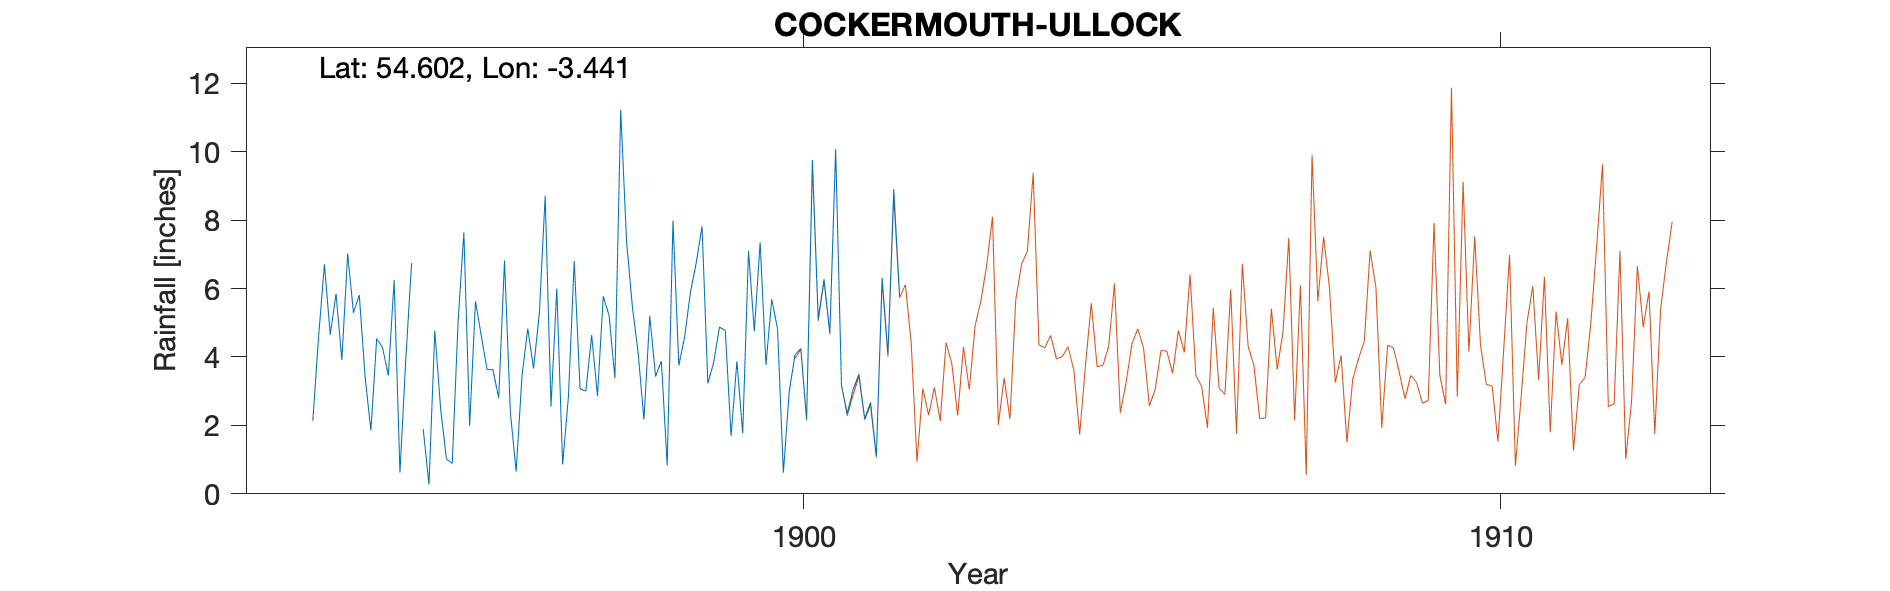

The table this chart was drawn from, first rows:
ULLOCK, , , , , , , , , , , , , , , , , , , , 
Grid ref, NY070239, Long, -3.441, Lat, 54.6, Elevation, 313, ft, , , , , , , , , , , , 
Station no, RR4487, , , , , , , , , , , , , , , , , , , 
, 1890, 1891, 1892, 1893, 1894, 1895, 1896, 1897, 1898, 1899, 1900, 1901, 1902, 1903, 1904, 1905, 1906, 1907, 1908, 1909
January, , , , , 5.29, 1.9, 3.63, 0.86, 5.48, 7.82, 5.69, 3.17, , , , , , , , 
February, , , , , 5.81, 0.27, 2.8, 2.84, 4.12, 3.23, 4.81, 2.35, , , , , , , , 
March, , , , , 3.42, 4.77, 6.82, 6.81, 2.17, 3.84, 0.62, 3.05, , , , , , , , 
April, , , , , 1.85, 2.49, 2.4, 3.07, 5.2, 4.87, 2.98, 3.5, , , , , , , , 
May, , , , , 4.54, 1.02, 0.65, 3, 3.43, 4.78, 4.06, 2.2, , , , , , , , 
June, , , , 2.13, 4.28, 0.89, 3.43, 4.64, 3.88, 1.69, 4.25, 2.67, , , , , , , , 
July, , , , 4.6, 3.46, 5.01, 4.83, 2.86, 0.83, 3.87, 2.19, 1.1, , , , , , , , 
August, , , , 6.71, 6.25, 7.64, 3.66, 5.77, 7.99, 1.77, 9.76, 6.31, , , , , , , , 
September, , , , 4.65, 0.62, 1.99, 5.29, 5.21, 3.75, 7.1, 5.12, 4.08, , , , , , , , 
October, , , , 5.85, 3.91, 5.63, 8.71, 3.38, 4.58, 4.75, 6.27, 8.91, , , , , , , , 
November, , , , 3.91, 6.74, 4.62, 2.55, 11.22, 5.89, 7.35, 4.7, 5.8, , , , , , , , 
December, , , , 7.02, , 3.63, 6, 7.4, 6.75, 3.77, 10.07, , , , , , , , , 
Total, , , , , , 39.86, 50.77, 57.06, 54.07, 54.84, 60.52, , , , , , , , , 
1894 Dec 5.13 computed - gauge knocked o…, , , , , , , , , , , , , , , , , , , , 
1901 Dec 6.2 and totals estimated theref…, , , , , , , , , , , , , , , , , , , , 
